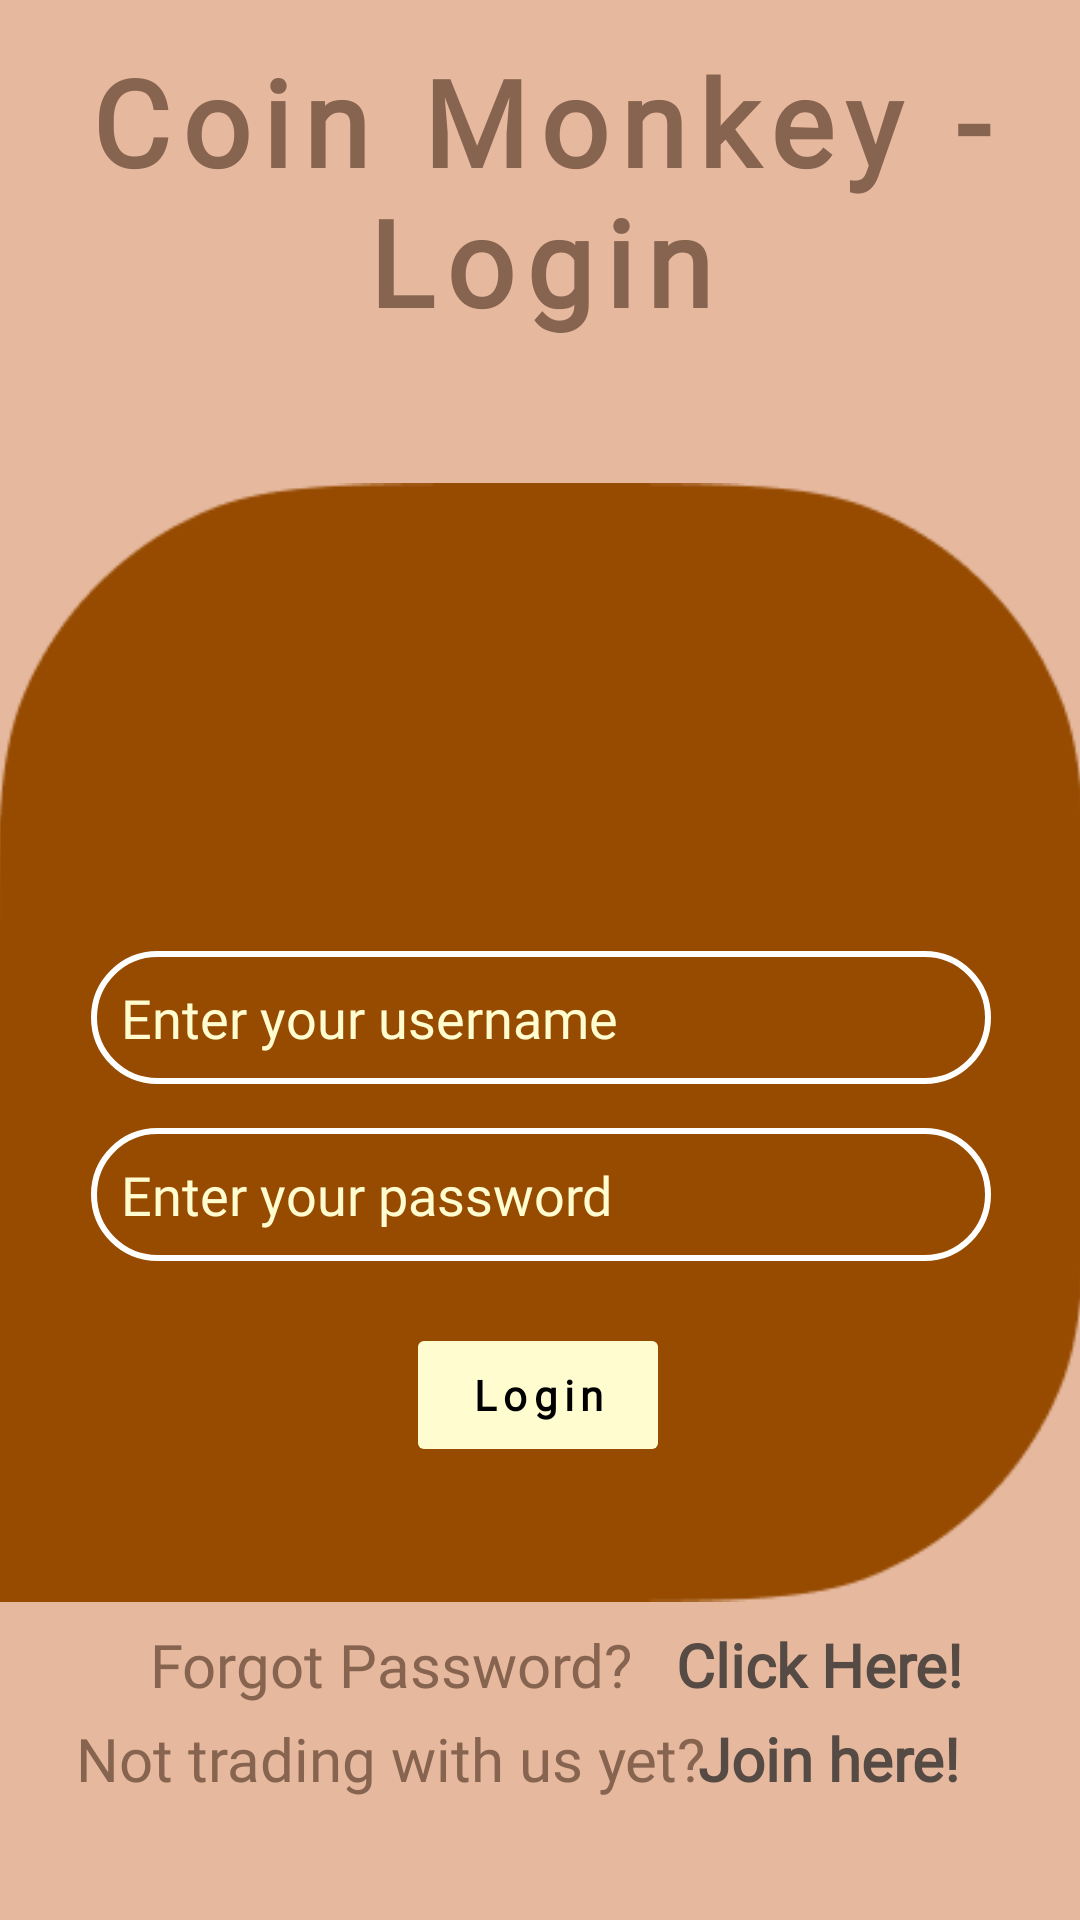

Layout XML and referenced resources for this Android screen:
<!-- AndroidManifest.xml: application theme Theme.Design.Light.NoActionBar -->
<!-- res/layout/activity_main.xml -->
<?xml version="1.0" encoding="utf-8"?>
<androidx.constraintlayout.widget.ConstraintLayout xmlns:android="http://schemas.android.com/apk/res/android"
    xmlns:app="http://schemas.android.com/apk/res-auto"
    xmlns:tools="http://schemas.android.com/tools"
    android:layout_width="match_parent"
    android:layout_height="match_parent"
    android:background="#E6B99F"
    tools:context=".MainActivity"
    tools:layout_editor_absoluteX="0dp"
    tools:layout_editor_absoluteY="37dp">

    <TextView
        android:layout_width="match_parent"
        android:layout_height="wrap_content"
        android:fontFamily="@font/quicksand"
        android:gravity="center"
        android:letterSpacing="0.1"
        android:text="Coin Monkey - Login"
        android:textColor="#87644F"
        android:textSize="40dp"
        android:textStyle="bold"
        app:layout_constraintBottom_toBottomOf="parent"
        app:layout_constraintEnd_toEndOf="parent"
        app:layout_constraintHorizontal_bias="0.0"
        app:layout_constraintStart_toStartOf="parent"
        app:layout_constraintTop_toTopOf="parent"
        app:layout_constraintVertical_bias="0.025" />

    <ImageView
        android:id="@+id/imageView2"
        android:layout_width="363dp"
        android:layout_height="379dp"
        android:elevation="2dp"
        app:layout_constraintBottom_toBottomOf="parent"
        app:layout_constraintEnd_toEndOf="parent"
        app:layout_constraintStart_toStartOf="parent"
        app:layout_constraintTop_toTopOf="parent"
        app:layout_constraintVertical_bias="0.605"
        app:srcCompat="@drawable/loginbackground" />

    <Button
        android:id="@+id/login"
        android:layout_width="wrap_content"
        android:layout_height="wrap_content"
        android:backgroundTint="#FFFDD0"
        android:fontFamily="@font/quicksand"
        android:letterSpacing="0.15"
        android:text="Login"
        android:textAllCaps="false"
        android:textColor="@color/black"
        android:textFontWeight="700"
        app:cornerRadius="40dp"
        app:layout_constraintBottom_toBottomOf="parent"
        app:layout_constraintEnd_toEndOf="parent"
        app:layout_constraintHorizontal_bias="0.498"
        app:layout_constraintStart_toStartOf="parent"
        app:layout_constraintTop_toTopOf="parent"
        app:layout_constraintVertical_bias="0.745" />

    <EditText
        android:id="@+id/logInPassword"
        android:layout_width="300dp"
        android:layout_height="wrap_content"
        android:background="@drawable/edittextlogin"
        android:ems="10"
        android:fontFamily="@font/quicksand"
        android:hint="Enter your password"
        android:inputType="textPassword"
        android:padding="10dp"
        android:textColor="@color/white"
        android:textColorHint="#FFFDD0"
        android:translationZ="100dp"
        app:layout_constraintBottom_toBottomOf="parent"
        app:layout_constraintEnd_toEndOf="parent"
        app:layout_constraintHorizontal_bias="0.504"
        app:layout_constraintStart_toStartOf="parent"
        app:layout_constraintTop_toTopOf="parent"
        app:layout_constraintVertical_bias="0.631" />

    <EditText
        android:id="@+id/logInUsername"
        android:layout_width="300dp"
        android:layout_height="wrap_content"
        android:background="@drawable/edittextlogin"
        android:ems="10"
        android:fontFamily="@font/quicksand"
        android:hint="Enter your username"
        android:inputType="textPersonName"
        android:padding="10dp"
        android:textColor="@color/white"
        android:textColorHint="#FFFDD0"
        android:translationZ="100dp"
        app:layout_constraintBottom_toBottomOf="parent"
        app:layout_constraintEnd_toEndOf="parent"
        app:layout_constraintHorizontal_bias="0.504"
        app:layout_constraintStart_toStartOf="parent"
        app:layout_constraintTop_toTopOf="parent"
        app:layout_constraintVertical_bias="0.532" />

    <TextView
        android:id="@+id/forgotPasswordLabelTextView"
        android:layout_width="match_parent"
        android:layout_height="wrap_content"
        android:fontFamily="@font/quicksand"
        android:gravity="center"
        android:paddingRight="100dp"
        android:text="Forgot Password?"
        android:textColor="#87644F"
        android:textSize="20dp"
        app:layout_constraintBottom_toTopOf="@+id/textView"
        app:layout_constraintEnd_toEndOf="parent"
        app:layout_constraintHorizontal_bias="0.5"
        app:layout_constraintStart_toStartOf="parent"
        app:layout_constraintTop_toBottomOf="@+id/imageView2" />

    <TextView
        android:id="@+id/forgotPassword"
        android:layout_width="wrap_content"
        android:layout_height="wrap_content"
        android:fontFamily="@font/quicksand"
        android:text="Click Here!"
        android:textColor="#554A44"
        android:textSize="20dp"
        android:textStyle="bold"
        app:layout_constraintBottom_toTopOf="@+id/textView"
        app:layout_constraintEnd_toEndOf="parent"
        app:layout_constraintHorizontal_bias="0.853"
        app:layout_constraintStart_toStartOf="parent"
        app:layout_constraintTop_toBottomOf="@+id/imageView2"
        app:layout_constraintVertical_bias="0.513" />

    <TextView
        android:id="@+id/textView"
        android:layout_width="match_parent"
        android:layout_height="wrap_content"
        android:fontFamily="@font/quicksand"
        android:gravity="center"
        android:paddingRight="100dp"
        android:text="Not trading with us yet?"
        android:textColor="#87644F"
        android:textSize="20dp"
        app:layout_constraintBottom_toBottomOf="parent"
        app:layout_constraintEnd_toEndOf="parent"
        app:layout_constraintHorizontal_bias="0.0"
        app:layout_constraintStart_toStartOf="parent"
        app:layout_constraintTop_toTopOf="parent"
        app:layout_constraintVertical_bias="0.934" />

    <TextView
        android:id="@+id/joinHereSignUp"
        android:layout_width="wrap_content"
        android:layout_height="wrap_content"
        android:fontFamily="@font/quicksand"
        android:text="Join here!"
        android:textColor="#554A44"
        android:textSize="20dp"
        android:textStyle="bold"
        app:layout_constraintBottom_toBottomOf="parent"
        app:layout_constraintEnd_toEndOf="parent"
        app:layout_constraintHorizontal_bias="0.853"
        app:layout_constraintStart_toStartOf="parent"
        app:layout_constraintTop_toTopOf="parent"
        app:layout_constraintVertical_bias="0.934" />

    <ImageView
        android:id="@+id/imageView3"
        android:layout_width="163dp"
        android:layout_height="142dp"
        android:translationZ="100dp"
        app:layout_constraintBottom_toBottomOf="parent"
        app:layout_constraintEnd_toEndOf="parent"
        app:layout_constraintStart_toStartOf="parent"
        app:layout_constraintTop_toTopOf="parent"
        app:layout_constraintVertical_bias="0.361"
        app:srcCompat="@drawable/monkey" />

</androidx.constraintlayout.widget.ConstraintLayout>
<!-- resources referenced by this layout -->
<resources>
  <color name="black">#FF000000</color>
  <color name="white">#FFFFFFFF</color>
  <!-- drawable edittextlogin (drawable) -->
  <?xml version="1.0" encoding="utf-8"?>
  <shape xmlns:android="http://schemas.android.com/apk/res/android">
      <stroke
          android:width="2dp"
          android:color="@color/white" />
  
      <padding
          android:bottom="1dp"
          android:left="1dp"
          android:right="1dp"
          android:top="1dp" />
  
      <corners android:radius="100dp" />
  </shape>
  <!-- drawable loginbackground: png bitmap (drawable, 4580 bytes) -->
</resources>
